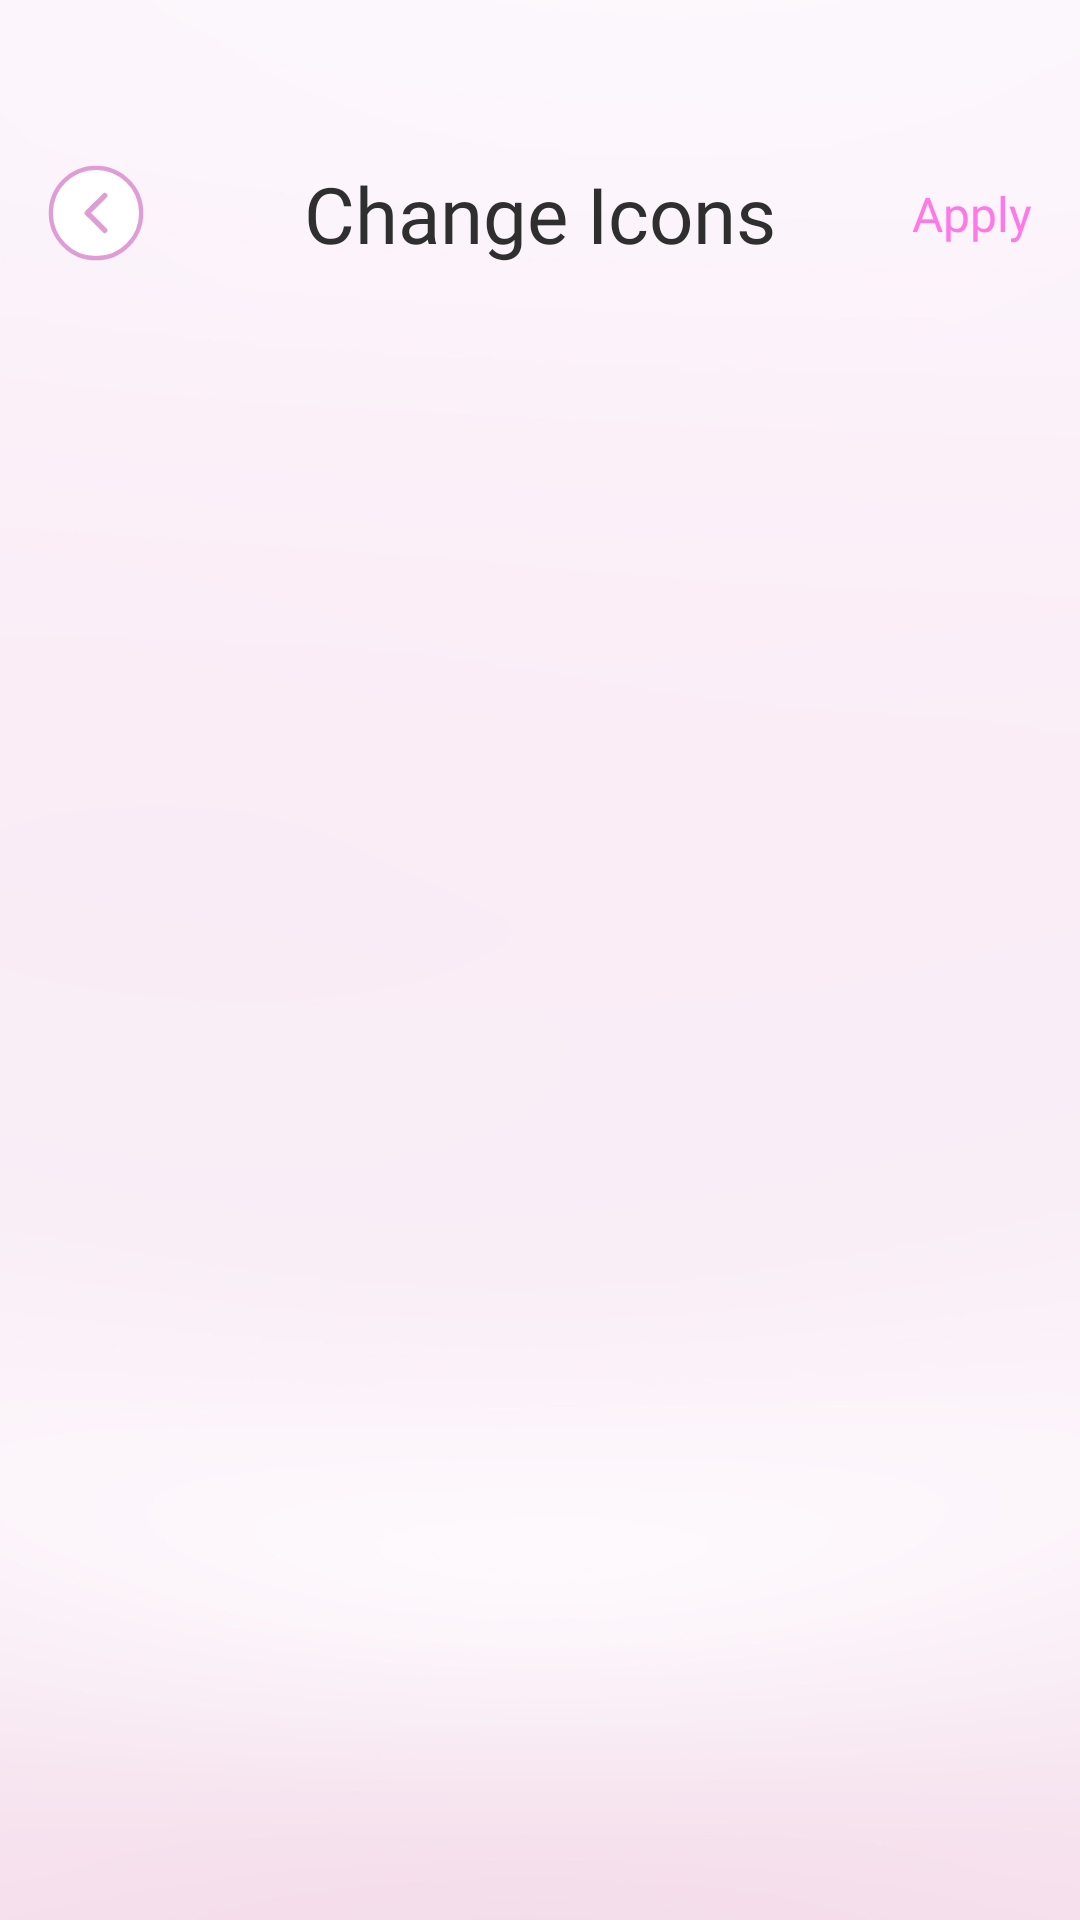

Android layout source for this screen:
<!-- AndroidManifest.xml: application theme Theme.St144_icon_changer -->
<!-- res/layout/activity_change_icons.xml -->
<?xml version="1.0" encoding="utf-8"?>
<layout xmlns:android="http://schemas.android.com/apk/res/android"
    xmlns:app="http://schemas.android.com/apk/res-auto"
    xmlns:tools="http://schemas.android.com/tools">

    <data>

    </data>

    <androidx.constraintlayout.widget.ConstraintLayout
        android:layout_width="match_parent"
        android:layout_height="match_parent"
        android:background="@drawable/bg_home">

        <androidx.appcompat.widget.AppCompatImageView
            android:id="@+id/imvBack"
            android:layout_width="32dp"
            android:layout_height="32dp"
            android:layout_marginStart="16dp"
            android:layout_marginTop="55dp"
            android:src="@drawable/imv_back"
            app:layout_constraintStart_toStartOf="parent"
            app:layout_constraintTop_toTopOf="parent" />

        <androidx.appcompat.widget.AppCompatTextView
            android:id="@+id/tvTitle"
            android:layout_width="match_parent"
            android:layout_height="wrap_content"
            android:layout_marginHorizontal="80dp"
            android:ellipsize="marquee"
            android:fontFamily="@font/dk_smiling_cat"
            android:gravity="center"
            android:marqueeRepeatLimit="marquee_forever"
            android:singleLine="true"
            android:text="@string/change_icons"
            android:textColor="@color/_2f2f2f"
            android:textSize="26sp"
            app:layout_constraintBottom_toBottomOf="@id/imvBack"
            app:layout_constraintTop_toTopOf="@id/imvBack" />

        <androidx.appcompat.widget.AppCompatTextView
            android:id="@+id/tvApply"
            android:layout_width="wrap_content"
            android:layout_height="wrap_content"
            android:layout_marginEnd="10dp"
            android:fontFamily="@font/roboto_medium"
            android:text="@string/apply"
            android:textColor="@color/ff78e8"
            android:textSize="16sp"
            android:padding="6dp"
            app:layout_constraintBottom_toBottomOf="@id/imvBack"
            app:layout_constraintEnd_toEndOf="parent"
            app:layout_constraintTop_toTopOf="@id/imvBack" />

        <androidx.recyclerview.widget.RecyclerView
            android:id="@+id/rcv"
            android:layout_width="match_parent"
            android:layout_height="wrap_content"
            android:layout_marginTop="22dp"
            app:layout_constraintTop_toBottomOf="@id/tvTitle"
            tools:itemCount="20"
            tools:listitem="@layout/item_change_icons"
            android:orientation="vertical"
            app:layoutManager="androidx.recyclerview.widget.LinearLayoutManager"/>
    </androidx.constraintlayout.widget.ConstraintLayout>
</layout>
<!-- res/layout/item_change_icons.xml (included above) -->
<?xml version="1.0" encoding="utf-8"?>
<layout xmlns:tools="http://schemas.android.com/tools"
    xmlns:android="http://schemas.android.com/apk/res/android"
    xmlns:app="http://schemas.android.com/apk/res-auto">

    <data>

    </data>

    <LinearLayout
        android:layout_width="match_parent"
        android:layout_height="wrap_content"
        android:background="@drawable/bg_change_icons"
        android:gravity="center"
        android:layout_marginBottom="16dp"
        android:layout_marginHorizontal="16dp"
        android:orientation="horizontal">

        <androidx.appcompat.widget.AppCompatImageView
            android:id="@+id/imv"
            android:layout_width="48dp"
            android:layout_height="48dp"
            android:layout_marginVertical="8dp"
            android:layout_marginStart="16dp"
            android:src="@drawable/imv_icons"
            app:layout_constraintBottom_toBottomOf="parent"
            app:layout_constraintStart_toStartOf="parent"
            app:layout_constraintTop_toTopOf="parent" />

        <LinearLayout
            android:layout_width="0dp"
            android:layout_height="match_parent"
            android:layout_weight="1"
            android:gravity="center"
            android:layout_marginEnd="50dp"
            android:layout_marginStart="10dp"
            android:orientation="horizontal">

            <androidx.appcompat.widget.AppCompatImageView
                android:layout_width="0dp"
                android:layout_height="32dp"
                android:layout_weight="1"
                android:adjustViewBounds="true"
                android:src="@drawable/imv_next"
                tools:ignore="NestedWeights" />

            <androidx.constraintlayout.widget.ConstraintLayout
                android:layout_width="70dp"
                android:layout_height="match_parent">

                <androidx.appcompat.widget.AppCompatImageView
                    android:id="@+id/imvPlus"
                    android:layout_width="48dp"
                    android:layout_height="48dp"
                    android:adjustViewBounds="true"
                    android:src="@drawable/imv_plus"
                    app:layout_constraintBottom_toBottomOf="parent"
                    app:layout_constraintEnd_toEndOf="parent"
                    app:layout_constraintStart_toStartOf="parent"
                    app:layout_constraintTop_toTopOf="parent" />

                <androidx.appcompat.widget.AppCompatImageView
                    android:id="@+id/imvDelete"
                    android:layout_width="18dp"
                    android:layout_height="18dp"
                    android:layout_marginTop="-9dp"
                    android:layout_marginEnd="-9dp"
                    android:src="@drawable/imv_delete"
                    android:visibility="gone"
                    app:layout_constraintEnd_toEndOf="@id/imvPlus"
                    app:layout_constraintTop_toTopOf="@id/imvPlus" />
            </androidx.constraintlayout.widget.ConstraintLayout>
        </LinearLayout>

        <androidx.appcompat.widget.AppCompatImageView
            android:id="@+id/sw"
            android:layout_width="36dp"
            android:layout_height="20dp"
            android:layout_gravity="center"
            android:layout_marginEnd="22dp"
            android:src="@drawable/ic_swith_false" />
    </LinearLayout>
</layout>
<!-- resources referenced by this layout -->
<resources>
  <color name="_2f2f2f">#2F2F2F</color>
  <color name="ff78e8">#FF78E8</color>
  <!-- drawable bg_change_icons (drawable) -->
  <?xml version="1.0" encoding="utf-8"?>
  <shape xmlns:android="http://schemas.android.com/apk/res/android">
      <solid android:color="#3DFFFFFF" />
      <corners android:radius="12dp" />
      <stroke
          android:width="0.5dp"
          android:color="#A7A7A7" />
  </shape>
  <!-- drawable imv_back (drawable) -->
  <vector xmlns:android="http://schemas.android.com/apk/res/android"
      android:width="34dp"
      android:height="34dp"
      android:viewportWidth="34"
      android:viewportHeight="34">
      <path
          android:fillColor="#FFFFFFFF"
          android:pathData="M1 17c0-8.84 7.16-16 16-16h0c8.84 0 16 7.16 16 16v0c0 8.84-7.16 16-16 16h0c-8.84 0-16-7.16-16-16z"/>
      <path
          android:strokeColor="#FFE09CD5"
          android:strokeWidth="1.5"
          android:pathData="M1 17c0-8.84 7.16-16 16-16h0c8.84 0 16 7.16 16 16v0c0 8.84-7.16 16-16 16h0c-8.84 0-16-7.16-16-16z"/>
      <path
          android:strokeColor="#FFE09CD5"
          android:strokeWidth="1.88"
          android:strokeLineCap="round"
          android:strokeLineJoin="round"
          android:pathData="M20.1 10.81L13.9 17l6.2 6.19"/>
  </vector>
  <!-- drawable imv_next (drawable) -->
  <vector xmlns:android="http://schemas.android.com/apk/res/android"
      android:width="32dp"
      android:height="32dp"
      android:viewportWidth="32"
      android:viewportHeight="32">
      <path
          android:fillColor="#FF2F2F2F"
          android:fillType="evenOdd"
          android:pathData="M20.32 21.44c-0.15 0.14-0.27 0.3-0.35 0.49-0.08 0.18-0.13 0.38-0.13 0.58 0 0.2 0.03 0.4 0.11 0.59 0.08 0.19 0.19 0.36 0.33 0.5s0.31 0.25 0.5 0.33c0.19 0.07 0.39 0.11 0.59 0.1 0.2 0 0.4-0.04 0.58-0.12 0.19-0.08 0.35-0.2 0.49-0.35l6.5-6.5L30 16l-1.06-1.06-6.5-6.5c-0.28-0.27-0.66-0.42-1.05-0.42-0.4 0-0.77 0.16-1.05 0.44S19.9 9.1 19.9 9.5c0 0.4 0.14 0.78 0.42 1.06l3.94 3.94H3.5c-0.4 0-0.78 0.16-1.06 0.44S2 15.6 2 16s0.16 0.78 0.44 1.06S3.1 17.5 3.5 17.5h20.76l-3.94 3.94Z"/>
  </vector>
  <!-- drawable imv_plus (drawable) -->
  <vector xmlns:android="http://schemas.android.com/apk/res/android"
      android:width="48dp"
      android:height="48dp"
      android:viewportWidth="48"
      android:viewportHeight="48">
      <path
          android:fillColor="#FFE09CD5"
          android:pathData="M0 10.67c0-2.83 1.12-5.54 3.13-7.54 2-2 4.71-3.13 7.54-3.13h26.66c2.83 0 5.54 1.12 7.54 3.13 2 2 3.13 4.71 3.13 7.54v26.66c0 2.83-1.12 5.54-3.13 7.54-2 2-4.71 3.13-7.54 3.13h-26.66c-2.83 0-5.54-1.12-7.54-3.13-2-2-3.13-4.71-3.13-7.54z"/>
      <path
          android:fillColor="#FFFFFFFF"
          android:pathData="M24 15.1c0.84 0 1.53 0.7 1.53 1.54v5.83h5.82c0.41 0 0.8 0.16 1.09 0.44 0.29 0.3 0.45 0.68 0.45 1.09 0 0.4-0.16 0.8-0.45 1.08-0.29 0.29-0.68 0.45-1.09 0.45h-5.82v5.82c0 0.41-0.16 0.8-0.45 1.09-0.29 0.29-0.68 0.45-1.08 0.45s-0.8-0.16-1.09-0.45c-0.28-0.29-0.44-0.68-0.44-1.09v-5.82h-5.83c-0.4 0-0.8-0.16-1.08-0.45C15.27 24.8 15.1 24.4 15.1 24s0.16-0.8 0.45-1.09c0.29-0.28 0.68-0.44 1.08-0.44h5.83v-5.83c0-0.84 0.68-1.53 1.53-1.53Z"/>
  </vector>
  <string name="apply">Apply</string>
  <string name="change_icons">Change Icons</string>
  <style name="Theme.St144_icon_changer" parent="Base.Theme.St144_icon_changer" />
  <style name="Base.Theme.St144_icon_changer" parent="Theme.Material3.DayNight.NoActionBar">
          <item name="android:windowTranslucentStatus">false</item>
          <item name="android:statusBarColor">@android:color/transparent</item>
      </style>
</resources>
